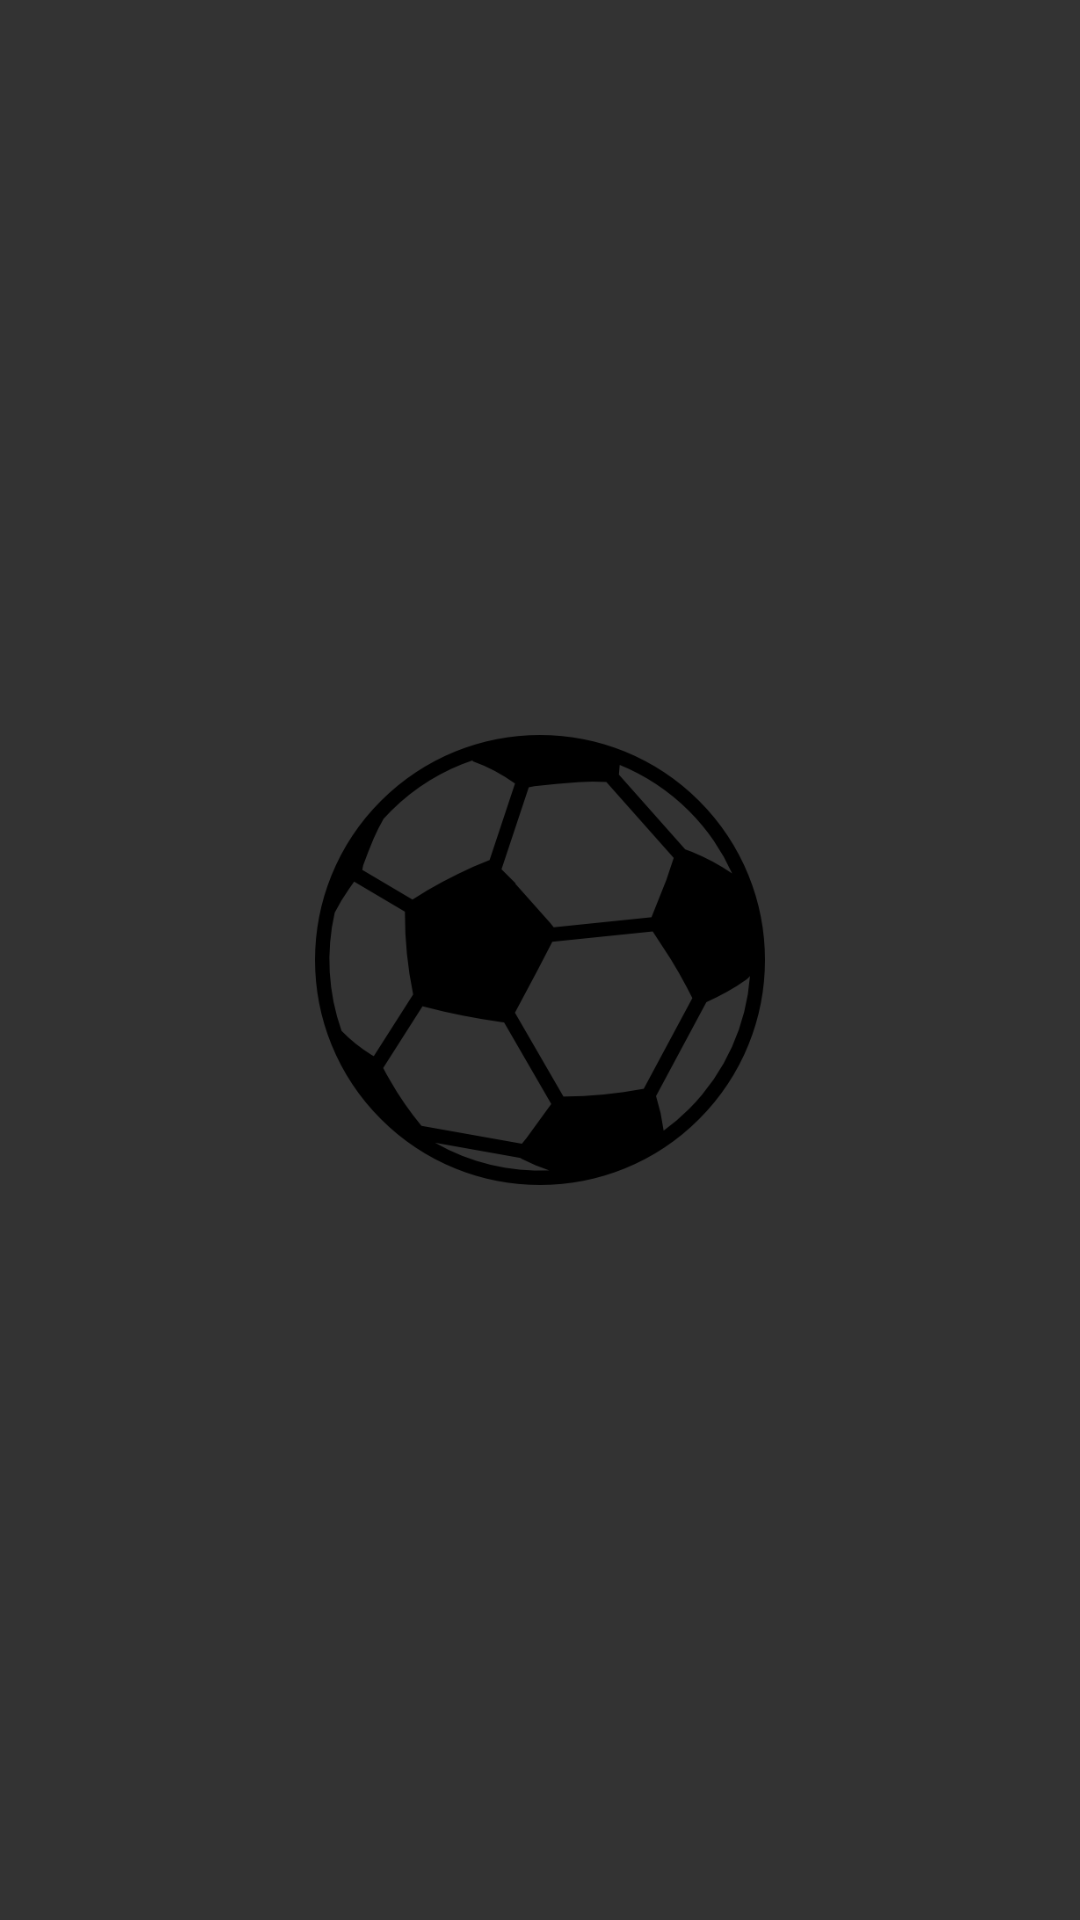

This screen was rendered from an Android layout file. Write that file and the resources it references.
<!-- AndroidManifest.xml: activity theme FullScreen -->
<!-- res/layout/activity_splash.xml -->
<?xml version="1.0" encoding="utf-8"?>
<RelativeLayout xmlns:android="http://schemas.android.com/apk/res/android"
    xmlns:tools="http://schemas.android.com/tools"
    android:id="@+id/activity_splash"
    android:layout_width="match_parent"
    android:layout_height="match_parent"
    android:paddingBottom="@dimen/activity_vertical_margin"
    android:paddingLeft="@dimen/activity_horizontal_margin"
    android:paddingRight="@dimen/activity_horizontal_margin"
    android:paddingTop="@dimen/activity_vertical_margin"
    tools:context="br.com.fiap.placar.SplashActivity"
    android:background="@color/backgroundSplash">


    <ImageView
        android:layout_width="@dimen/largura_icone_splash"
        android:layout_height="@dimen/altura_icone_splash"
        android:src="@drawable/soccer_ball"
        android:layout_centerInParent="true"
        android:id="@+id/ivLogo"/>

</RelativeLayout>
<!-- resources referenced by this layout -->
<resources>
  <color name="backgroundSplash">#333333</color>
  <dimen name="activity_horizontal_margin">16dp</dimen>
  <dimen name="activity_vertical_margin">16dp</dimen>
  <dimen name="altura_icone_splash">150dp</dimen>
  <dimen name="largura_icone_splash">150dp</dimen>
  <!-- drawable soccer_ball: png bitmap (drawable, 18239 bytes) -->
  <style name="FullScreen" parent="AppTheme">
          <item name="windowActionBar">false</item>
          <item name="windowNoTitle">true</item>
          <item name="android:windowFullscreen">true</item>
      </style>
  <style name="AppTheme" parent="Theme.AppCompat.Light.DarkActionBar">
          
          <item name="colorPrimary">@color/colorPrimary</item>
          <item name="colorPrimaryDark">@color/colorPrimaryDark</item>
          <item name="colorAccent">@color/colorAccent</item>
      </style>
  <color name="colorPrimary">#03A9F4</color>
  <color name="colorPrimaryDark">#0288D1</color>
  <color name="colorAccent">#448AFF</color>
</resources>
